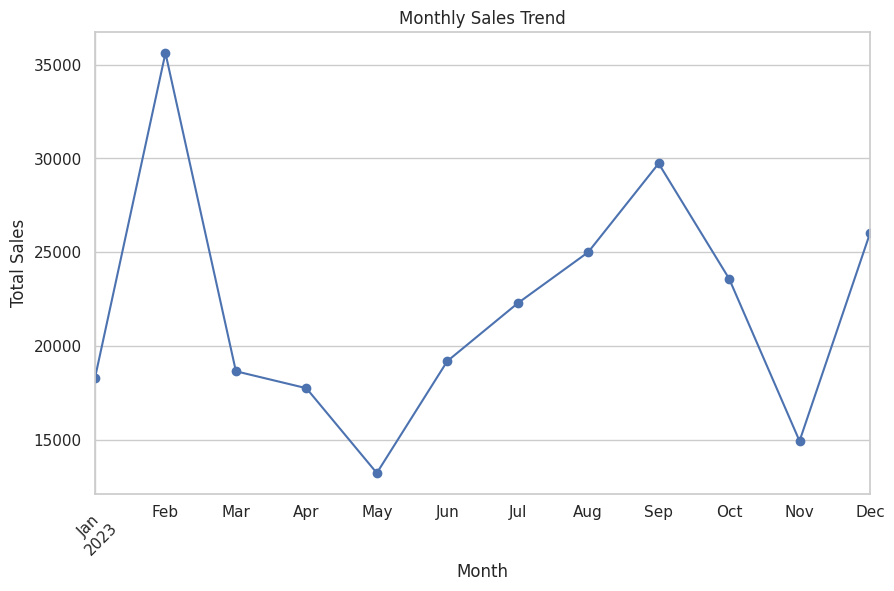
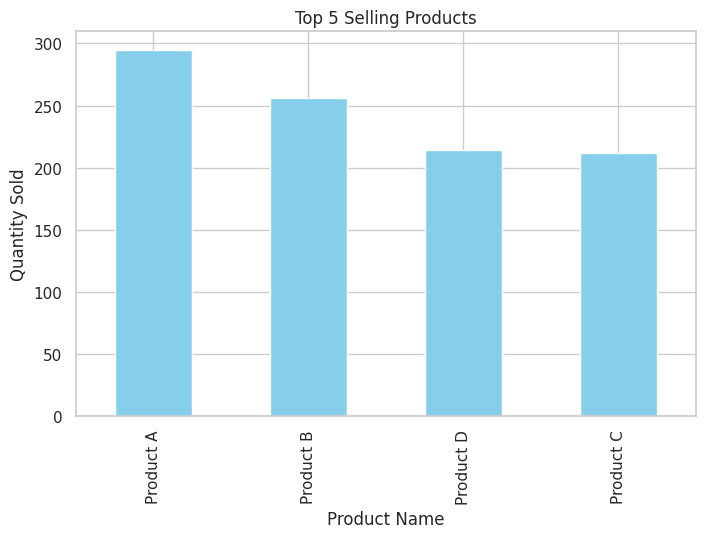
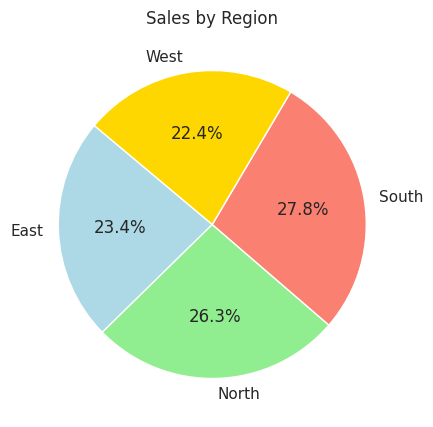
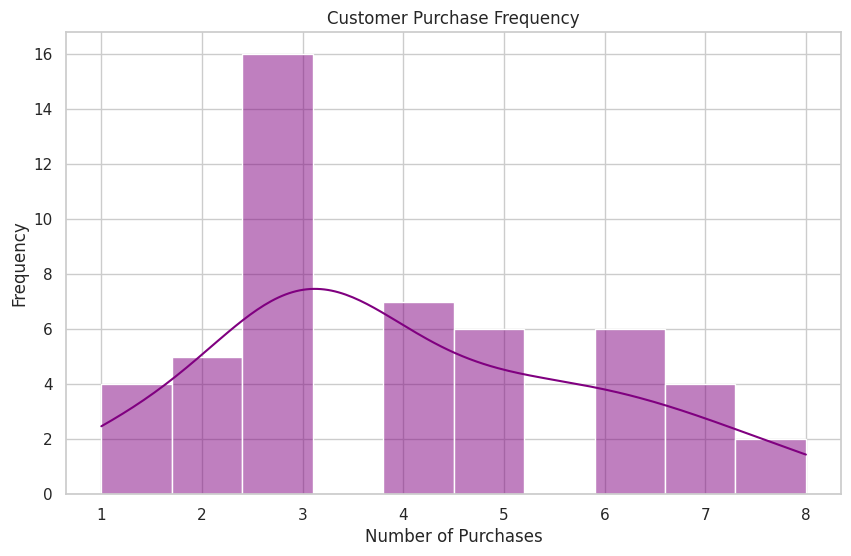
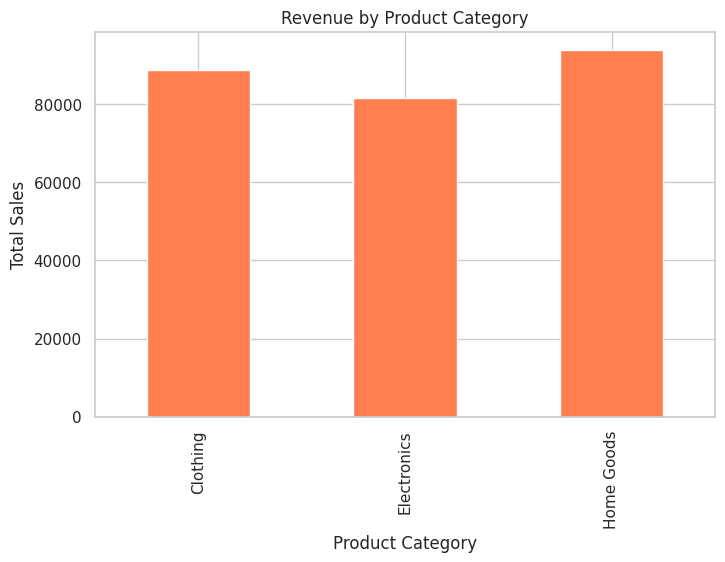

Recreate these plots in Python, in order.
import pandas as pd
import numpy as np
import matplotlib.pyplot as plt
import seaborn as sns
from datetime import datetime, timedelta


sns.set(style="whitegrid")


np.random.seed(42)
n = 200  
data = {
    "Order ID": np.arange(1, n + 1),
    "Date": [datetime(2023, 1, 1) + timedelta(days=np.random.randint(0, 365)) for _ in range(n)],
    "Product Category": np.random.choice(["Electronics", "Clothing", "Home Goods"], size=n),
    "Product Name": np.random.choice(["Product A", "Product B", "Product C", "Product D"], size=n),
    "Quantity Sold": np.random.randint(1, 10, size=n),
    "Unit Price": np.random.uniform(10, 500, size=n).round(2),
    "Customer ID": np.random.randint(1000, 1050, size=n),
    "Region": np.random.choice(["North", "South", "East", "West"], size=n)
}

df = pd.DataFrame(data)

df['Sales'] = df['Quantity Sold'] * df['Unit Price']

df['Month'] = df['Date'].dt.to_period('M')
monthly_sales = df.groupby('Month')['Sales'].sum()

plt.figure(figsize=(10, 6))
monthly_sales.plot(kind='line', marker='o')
plt.title('Monthly Sales Trend')
plt.xlabel('Month')
plt.ylabel('Total Sales')
plt.xticks(rotation=45)
plt.show()

top_products = df.groupby('Product Name')['Quantity Sold'].sum().nlargest(5)

plt.figure(figsize=(8, 5))
top_products.plot(kind='bar', color='skyblue')
plt.title('Top 5 Selling Products')
plt.xlabel('Product Name')
plt.ylabel('Quantity Sold')
plt.show()

region_sales = df.groupby('Region')['Sales'].sum()

plt.figure(figsize=(8, 5))
region_sales.plot(kind='pie', autopct='%1.1f%%', startangle=140, colors=['lightblue', 'lightgreen', 'salmon', 'gold'])
plt.title('Sales by Region')
plt.ylabel('')
plt.show()

customer_purchases = df['Customer ID'].value_counts()

plt.figure(figsize=(10, 6))
sns.histplot(customer_purchases, bins=10, kde=True, color="purple")
plt.title('Customer Purchase Frequency')
plt.xlabel('Number of Purchases')
plt.ylabel('Frequency')
plt.show()

category_sales = df.groupby('Product Category')['Sales'].sum()

plt.figure(figsize=(8, 5))
category_sales.plot(kind='bar', color='coral')
plt.title('Revenue by Product Category')
plt.xlabel('Product Category')
plt.ylabel('Total Sales')
plt.show()

summary = df.describe()
print("\nSummary Statistics:")
print(summary)
